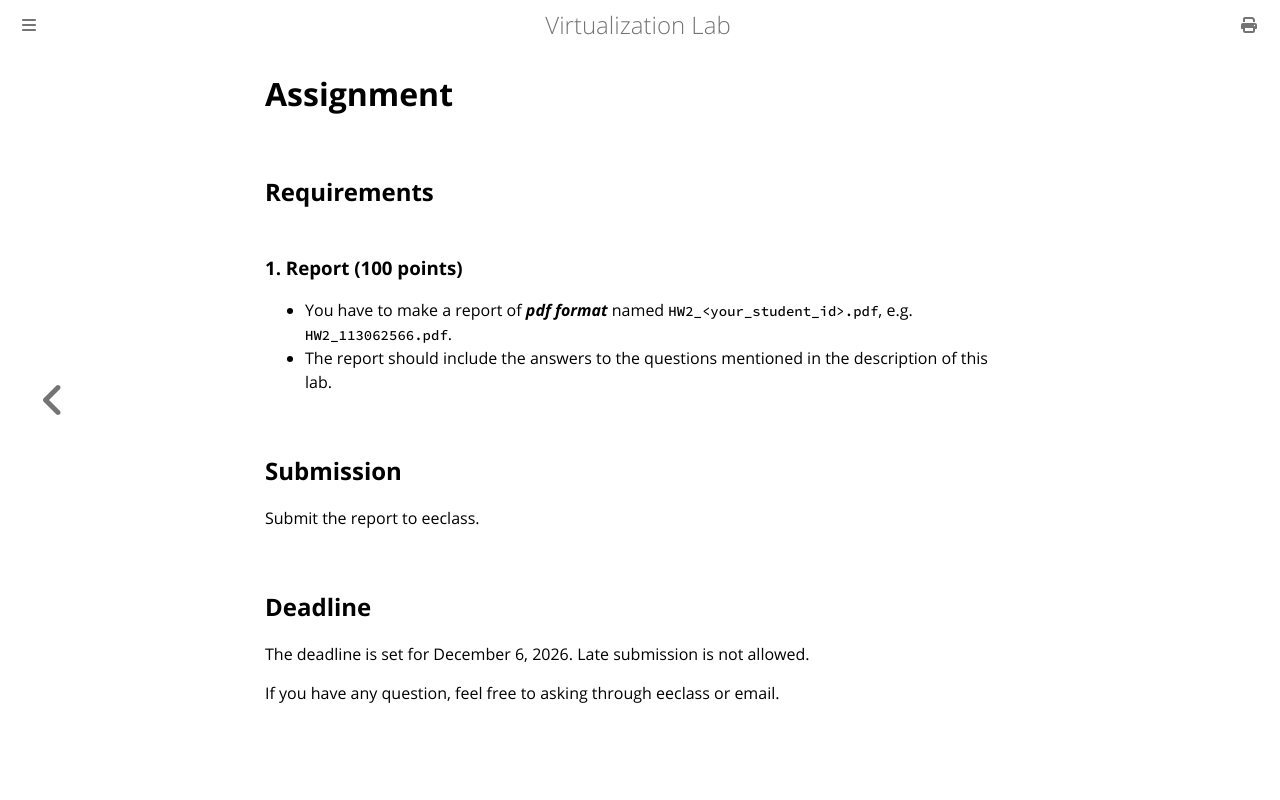

repository: NTHU-SCOPELAB/cr-virtualization · page: docker_kubernetes/assignment.html · generator: mdbook

# Assignment

## Requirements
### 1. Report (100 points)
- You have to make a report of ***pdf format*** named `HW2_<your_student_id>.pdf`, e.g. `HW2_113062566.pdf`.
- The report should include the answers to the questions mentioned in the description of this lab.

## Submission
Submit the report to eeclass.


## Deadline
The deadline is set for December 6, 2026. Late submission is not allowed. 


If you have any question, feel free to asking through eeclass or email.
